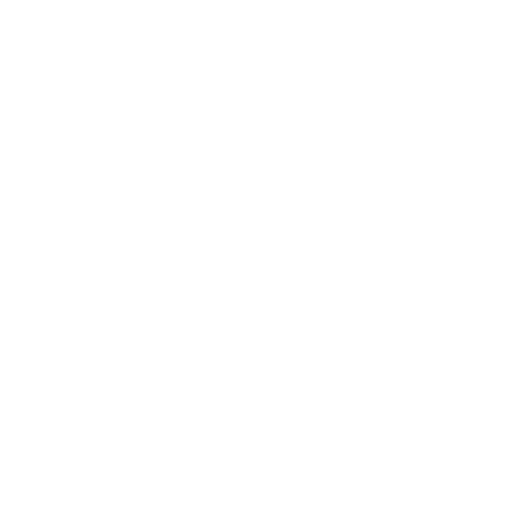
t = 0.00 s
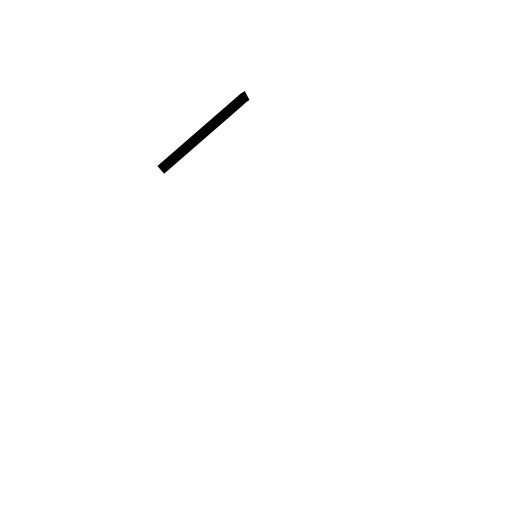
t = 0.33 s
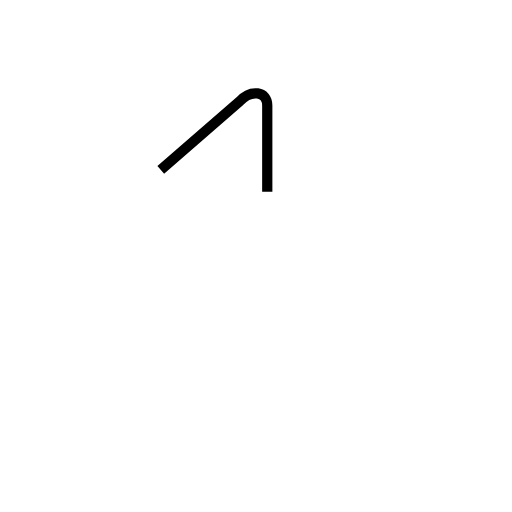
t = 0.67 s
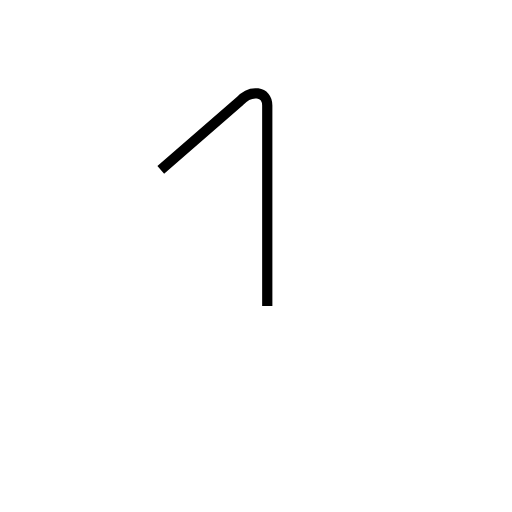
t = 1.00 s
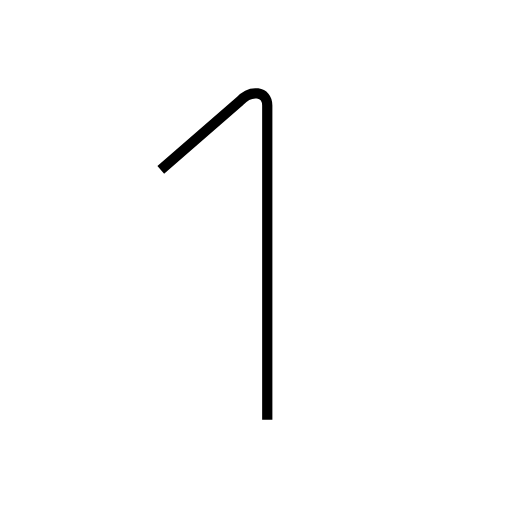
t = 1.34 s

The animated SVG that drew these frames (rendered in a browser with its animation timeline set to each time). Animation: 1 SMIL element (animate=1); one cycle of 1.34 s.

<?xml version='1.0' encoding='utf-8'?>
<svg viewBox="0.0 -6.0 50.0 50.0" version="1.1" xmlns="http://www.w3.org/2000/svg"><rect x="-1000" y="-1000" width="2000" height="2000" stroke="white" fill="white" /><g style="fill:none;stroke:#000000;stroke-width:1"><path d="M 15.7 -27.4 L 23.4 -34.1 C 24.5 -35.3 26.1 -35.1 26.1 -33.7 L 26.1 -3.0" transform="translate(0.0 38.0)" stroke-dasharray="44.56358276434181" stroke-dashoffset="44.56358276434181"><animate attributeName="stroke-dashoffset" from="44.56358276434181" to="0" dur="1.3369074829302543s" begin="0s" fill="freeze" /></path></g></svg>
